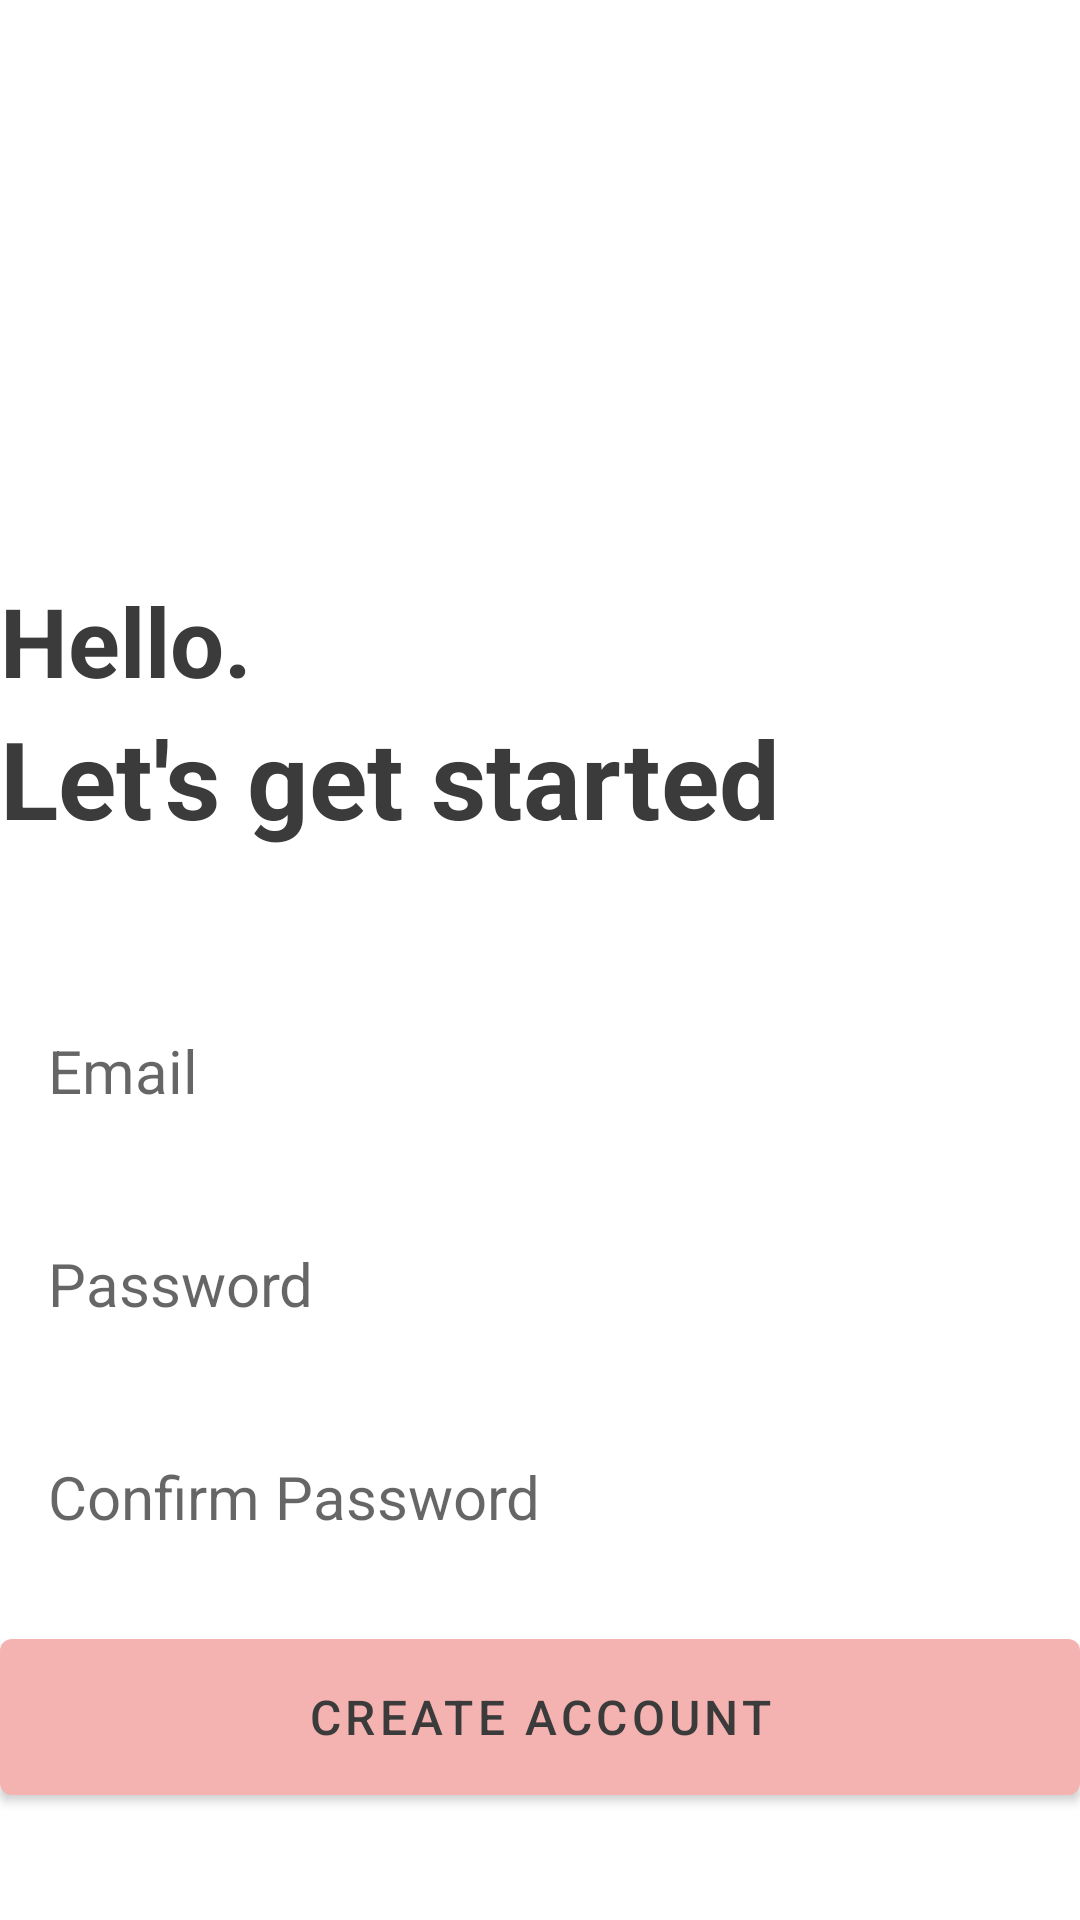

Layout XML and referenced resources for this Android screen:
<!-- AndroidManifest.xml: application theme Theme.ThoughtKeeper -->
<!-- res/layout/activity_create_account.xml -->
<?xml version="1.0" encoding="utf-8"?>
<RelativeLayout xmlns:android="http://schemas.android.com/apk/res/android"
    xmlns:app="http://schemas.android.com/apk/res-auto"
    xmlns:tools="http://schemas.android.com/tools"
    android:layout_width="match_parent"
    android:layout_height="match_parent"
    android:layout_marginVertical="16dp"
    android:layout_marginHorizontal="32dp"
    tools:context=".CreateAccountActivity">

    <ImageView
        android:layout_width="128dp"
        android:layout_height="128dp"
        android:layout_centerHorizontal="true"
        android:layout_marginVertical="32dp"
        android:id="@+id/sign_up_icon"
        android:src="@drawable/signup"/>

    <LinearLayout
        android:layout_width="match_parent"
        android:layout_height="wrap_content"
        android:layout_below="@+id/sign_up_icon"
        android:id="@+id/hello_text"
        android:orientation="vertical">

        <TextView
            android:layout_width="match_parent"
            android:layout_height="wrap_content"
            android:text="Hello."
            android:textStyle="bold"
            android:textSize="32sp"
            android:textColor="@color/black"/>

        <TextView
            android:layout_width="match_parent"
            android:layout_height="wrap_content"
            android:text="Let's get started"
            android:textStyle="bold"
            android:textSize="36sp"
            android:textColor="@color/black"/>


    </LinearLayout>

    <LinearLayout
        android:layout_width="match_parent"
        android:layout_height="wrap_content"
        android:id="@+id/form_layout"
        android:layout_below="@id/hello_text"
        android:layout_marginVertical="32dp"
        android:orientation="vertical">

        <EditText
            android:layout_width="match_parent"
            android:layout_height="wrap_content"
            android:id="@+id/email_edit_text"
            android:inputType="textEmailAddress"
            android:hint="Email"
            android:textSize="20sp"
            android:background="@drawable/rounded_corner"
            android:padding="16dp"
            android:layout_marginTop="12dp"/>

        <EditText
            android:layout_width="match_parent"
            android:layout_height="wrap_content"
            android:id="@+id/password_edit_text"
            android:inputType="textPassword"
            android:hint="Password"
            android:textSize="20sp"
            android:background="@drawable/rounded_corner"
            android:padding="16dp"
            android:layout_marginTop="12dp"/>

        <EditText
            android:layout_width="match_parent"
            android:layout_height="wrap_content"
            android:id="@+id/confirm_password_edit_text"
            android:inputType="textPassword"
            android:hint="Confirm Password"
            android:textSize="20sp"
            android:background="@drawable/rounded_corner"
            android:padding="16dp"
            android:layout_marginTop="12dp"/>

        <com.google.android.material.button.MaterialButton
            android:layout_width="match_parent"
            android:layout_height="64dp"
            android:id="@+id/create_account_btn"
            android:text="Create Account"
            android:layout_marginTop="12dp"
            android:textSize="16sp"/>

        <ProgressBar
            android:layout_width="24dp"
            android:layout_height="64dp"
            android:id="@+id/progress_bar"
            android:layout_gravity="center"
            android:visibility="gone"
            android:layout_marginTop="12dp"/>



    </LinearLayout>

    <LinearLayout
        android:layout_width="match_parent"
        android:layout_height="wrap_content"
        android:layout_below="@+id/form_layout"
        android:orientation="horizontal"
        android:gravity="center">

        <TextView
            android:layout_width="wrap_content"
            android:layout_height="wrap_content"
            android:text="Already have an account? "/>

        <TextView
            android:layout_width="wrap_content"
            android:layout_height="wrap_content"
            android:textStyle="bold"
            android:id="@+id/login_text_view_btn"
            android:text="Login"/>


    </LinearLayout>


</RelativeLayout>
<!-- resources referenced by this layout -->
<resources>
  <color name="black">#3b3b3b</color>
  <style name="Theme.ThoughtKeeper" parent="Theme.MaterialComponents.DayNight.NoActionBar">
          
          
  
          <item name="colorPrimary">@color/my_primary</item>
          <item name="colorPrimaryVariant">@color/my_primary</item>
          <item name="colorOnPrimary">@color/black</item>
          
          <item name="colorSecondary">@color/teal_200</item>
          <item name="colorSecondaryVariant">@color/teal_200</item>
          <item name="colorOnSecondary">@color/black</item>
          
          <item name="android:statusBarColor" tools:targetApi="l">@color/my_primary</item>
  
      </style>
  <color name="my_primary">#f4b2b0</color>
  <color name="teal_200">#b94b52</color>
</resources>
